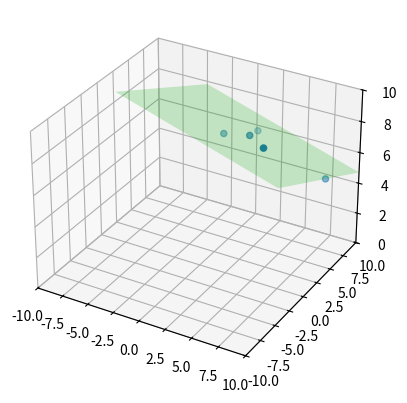

The matplotlib source for this figure:
import numpy as np
from mpl_toolkits.mplot3d import Axes3D
import matplotlib.pyplot as plt
import scipy.optimize
import functools

def plane(x, y, params):
    a = params[0]
    b = params[1]
    c = params[2]
    z = a*x + b*y + c
    return z

def error(params, points):
    result = 0
    for (x,y,z) in points:
        plane_z = plane(x, y, params)
        diff = abs(plane_z - z)
        result += diff**2
    return result

def cross(a, b):
    return [a[1]*b[2] - a[2]*b[1],
            a[2]*b[0] - a[0]*b[2],
            a[0]*b[1] - a[1]*b[0]]

points = [(1.1,2.1,8.1),
          (3.2,4.2,8.0),
          (5.3,1.3,8.2),
          (3.4,2.4,8.3),
          (9.5,4.5,6.0)]


fun = functools.partial(error, points=points)
params0 = [0, 0, 0]
res = scipy.optimize.minimize(fun, params0)

a = res.x[0]
b = res.x[1]
c = res.x[2]

xs, ys, zs = zip(*points)

fig = plt.figure()
ax = fig.add_subplot(111, projection='3d')

ax.scatter(xs, ys, zs)

point  = np.array([0.0, 0.0, c])
normal = np.array(cross([1,0,a], [0,1,b]))
d = -point.dot(normal)
xx, yy = np.meshgrid([-5,10], [-5,10])
z = (-normal[0] * xx - normal[1] * yy - d) * 1. /normal[2]
ax.plot_surface(xx, yy, z, alpha=0.2, color=[0,1,0])

ax.set_xlim(-10,10)
ax.set_ylim(-10,10)
ax.set_zlim(  0,10)

plt.show()